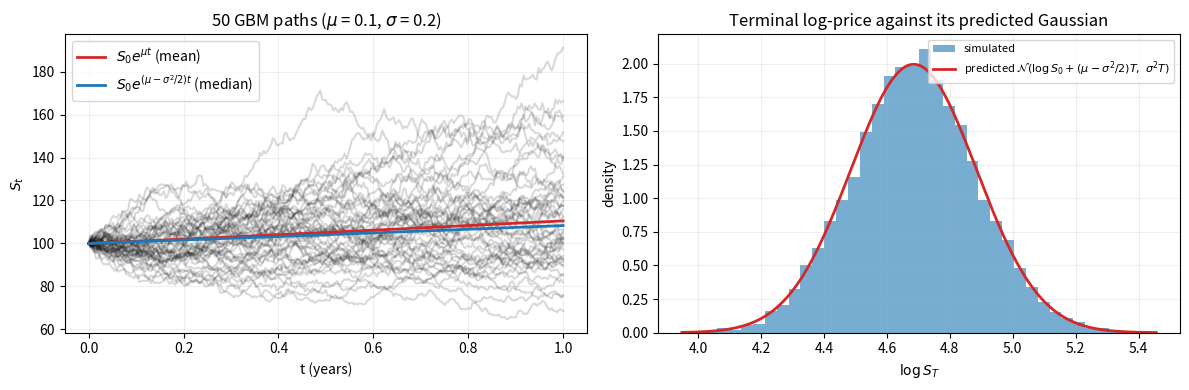

Reproduce this figure in Python.
"""Simulate GBM paths; compare them with the lognormal predictions.

Companion to Chapter 6 Worked Example 1. Prints the same three comparisons as the
chapter's cell, then the Monte Carlo standard error of the median (about 0.26, behind
the chapter's "the median within its noise"), then plots paths and the terminal
log-price distribution.
"""

import matplotlib.pyplot as plt
import numpy as np
from scipy.stats import norm


def simulate_gbm(S0, mu, sigma, T, n_steps, n_paths, rng):
    """GBM paths on a grid of n_steps + 1 times, one row per path."""
    dt = T / n_steps
    # Itô-corrected log increments: the log-price drifts at mu - sigma^2/2.
    Z = rng.standard_normal((n_paths, n_steps))
    log_increments = (mu - 0.5 * sigma**2) * dt + sigma * np.sqrt(dt) * Z
    log_paths = np.log(S0) + np.cumsum(log_increments, axis=1)
    return np.hstack([np.full((n_paths, 1), S0), np.exp(log_paths)])


def median_standard_error(S0, mu, sigma, T, n_paths, n_repeats, rng):
    """Spread of the sample median of n_paths terminal prices, over n_repeats runs.

    Draws S_T directly from its lognormal distribution: the log increments are exact,
    so this has the same distribution as the last column of simulate_gbm.
    """
    Z = rng.standard_normal((n_repeats, n_paths))
    ST = S0 * np.exp((mu - 0.5 * sigma**2) * T + sigma * np.sqrt(T) * Z)
    return np.median(ST, axis=1).std(ddof=1)


def main():
    rng = np.random.default_rng(seed=0)
    S0, mu, sigma, T = 100.0, 0.10, 0.20, 1.0
    paths = simulate_gbm(S0, mu, sigma, T, n_steps=252, n_paths=10_000, rng=rng)
    ST = paths[:, -1]

    print(f"mean   S_T = {ST.mean():.2f} +/- {ST.std(ddof=1) / np.sqrt(ST.size):.2f}   "
          f"(theory: {S0 * np.exp(mu * T):.2f})")
    print(f"median S_T = {np.median(ST):.2f}            "
          f"(theory: {S0 * np.exp((mu - sigma**2 / 2) * T):.2f})")
    print(f"SD of log S_T = {np.log(ST).std(ddof=1):.4f}      "
          f"(theory: {sigma * np.sqrt(T):.4f})")
    se_median = median_standard_error(S0, mu, sigma, T, n_paths=10_000, n_repeats=500,
                                      rng=np.random.default_rng(seed=1))
    print(f"standard error of the median of 10,000 paths (500 repeats): {se_median:.2f}")

    times = np.linspace(0, T, paths.shape[1])
    fig, axes = plt.subplots(1, 2, figsize=(12, 4))

    ax = axes[0]
    for p in paths[:50]:
        ax.plot(times, p, "k-", alpha=0.15)
    ax.plot(times, S0 * np.exp(mu * times), "C3-", lw=2,
            label=r"$S_0 e^{\mu t}$ (mean)")
    ax.plot(times, S0 * np.exp((mu - 0.5 * sigma**2) * times), "C0-", lw=2,
            label=r"$S_0 e^{(\mu - \sigma^2/2) t}$ (median)")
    ax.set(xlabel="t (years)", ylabel=r"$S_t$",
           title=rf"50 GBM paths ($\mu$ = {mu}, $\sigma$ = {sigma})")
    ax.legend()
    ax.grid(alpha=0.2)

    ax = axes[1]
    log_ST = np.log(ST)
    mu_log = np.log(S0) + (mu - 0.5 * sigma**2) * T
    sd_log = sigma * np.sqrt(T)
    ax.hist(log_ST, bins=40, density=True, alpha=0.6, label="simulated")
    xs = np.linspace(log_ST.min(), log_ST.max(), 300)
    ax.plot(xs, norm.pdf(xs, mu_log, sd_log), "C3-", lw=2,
            label=r"predicted $\mathcal{N}(\log S_0 + (\mu - \sigma^2/2)T,\ \sigma^2 T)$")
    ax.set(xlabel=r"$\log S_T$", ylabel="density",
           title=r"Terminal log-price against its predicted Gaussian")
    ax.legend(fontsize=8)
    ax.grid(alpha=0.2)

    fig.tight_layout()
    plt.show()


if __name__ == "__main__":
    main()
